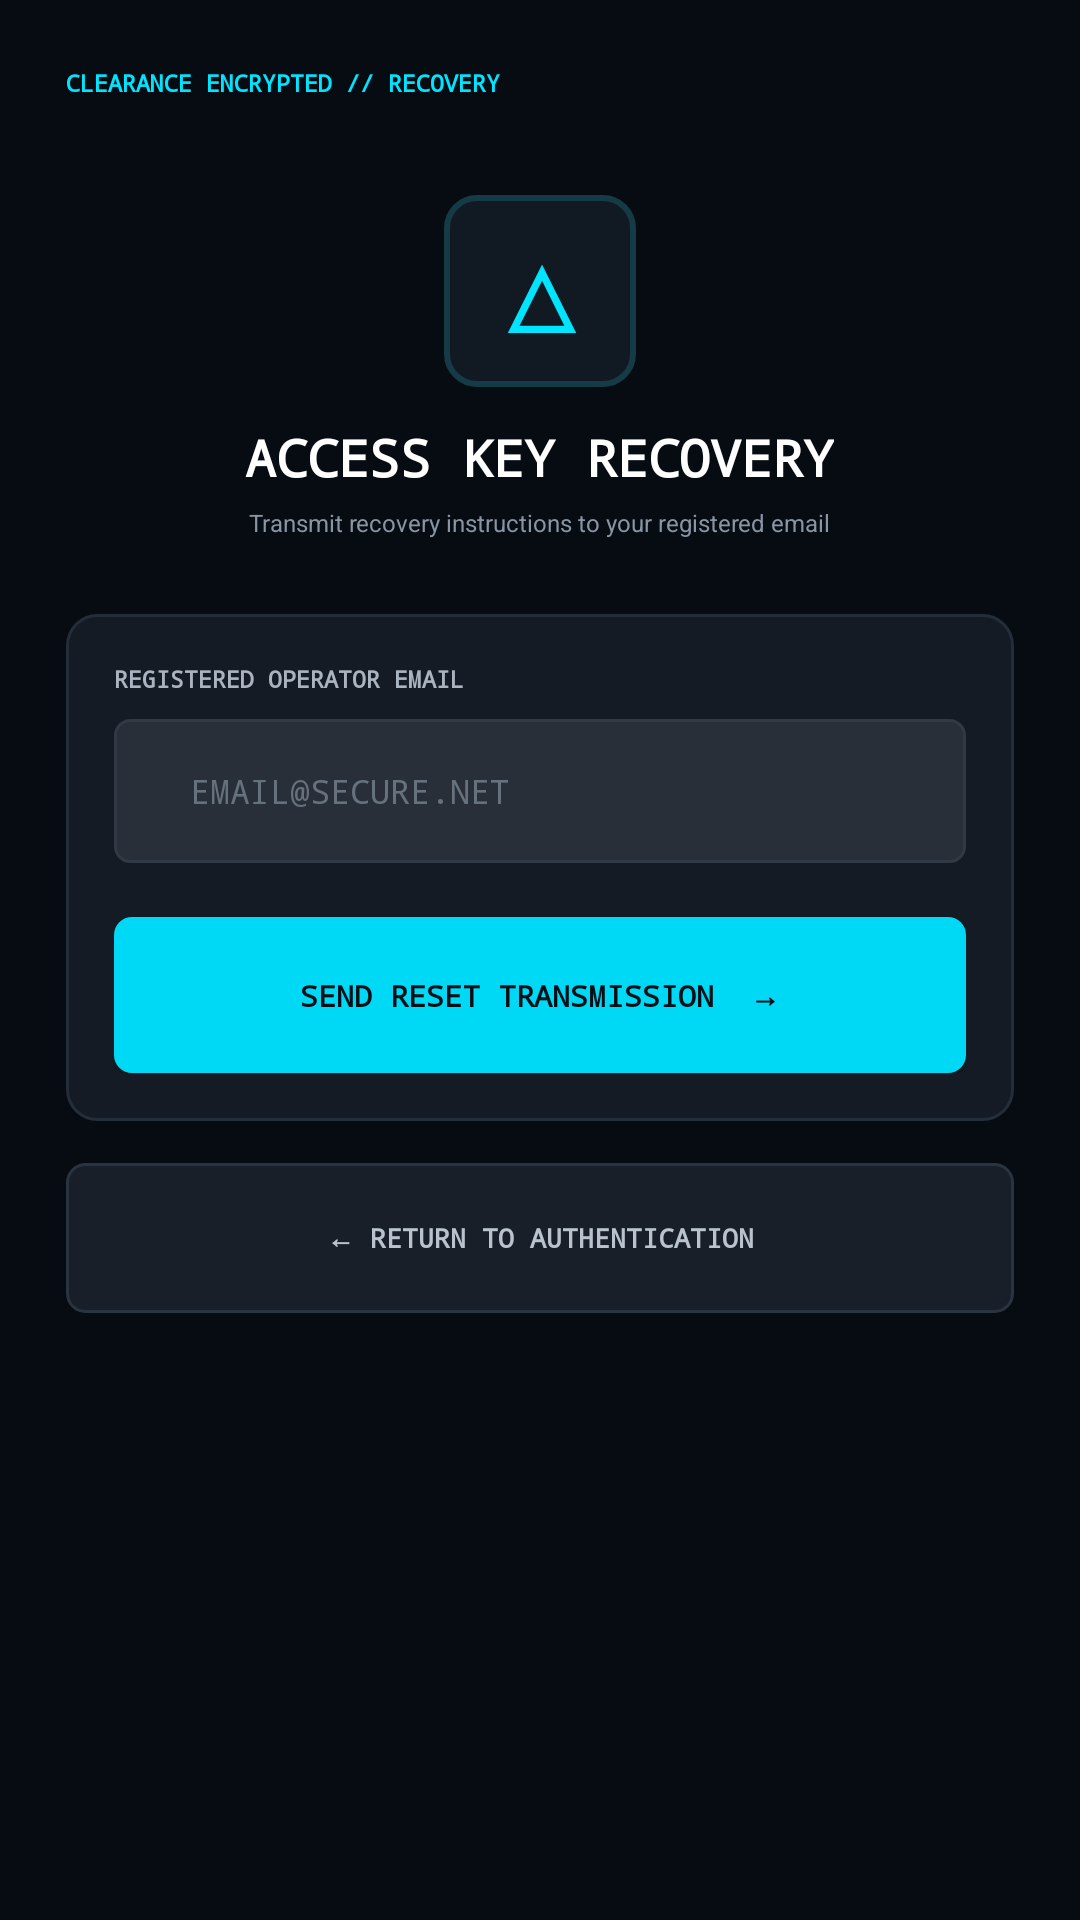

Layout XML and referenced resources for this Android screen:
<!-- AndroidManifest.xml: application theme Theme.SnapFix -->
<!-- res/layout/activity_forgot_password.xml -->
<?xml version="1.0" encoding="utf-8"?>
<LinearLayout xmlns:android="http://schemas.android.com/apk/res/android"
    android:layout_width="match_parent"
    android:layout_height="match_parent"
    android:orientation="vertical"
    android:background="#070B12"
    android:padding="22dp">

    <TextView
        android:layout_width="match_parent"
        android:layout_height="wrap_content"
        android:text="CLEARANCE ENCRYPTED // RECOVERY"
        android:textColor="#00E5FF"
        android:textSize="8sp"
        android:textStyle="bold"
        android:fontFamily="monospace" />


    <LinearLayout
        android:layout_width="match_parent"
        android:layout_height="wrap_content"
        android:layout_marginTop="32dp"
        android:gravity="center"
        android:orientation="vertical">

        <TextView
            android:layout_width="64dp"
            android:layout_height="64dp"
            android:background="@drawable/bg_logo"
            android:gravity="center"
            android:text="△"
            android:textColor="#00E5FF"
            android:textSize="36sp"
            android:textStyle="bold" />

        <TextView
            android:layout_width="wrap_content"
            android:layout_height="wrap_content"
            android:layout_marginTop="12dp"
            android:text="ACCESS KEY RECOVERY"
            android:textColor="#FFFFFF"
            android:textSize="17sp"
            android:textStyle="bold"
            android:fontFamily="monospace" />

        <TextView
            android:layout_width="wrap_content"
            android:layout_height="wrap_content"
            android:layout_marginTop="5dp"
            android:text="Transmit recovery instructions to your registered email"
            android:textColor="#8995A3"
            android:textSize="8sp" />

    </LinearLayout>


    <LinearLayout
        android:layout_width="match_parent"
        android:layout_height="wrap_content"
        android:layout_marginTop="25dp"
        android:background="@drawable/bg_auth_card"
        android:orientation="vertical"
        android:padding="16dp">

        <TextView
            android:layout_width="wrap_content"
            android:layout_height="wrap_content"
            android:text="REGISTERED OPERATOR EMAIL"
            android:textColor="#AAB4C0"
            android:textSize="8sp"
            android:textStyle="bold"
            android:fontFamily="monospace" />

        <EditText
            android:id="@+id/emailInput"
            android:layout_width="match_parent"
            android:layout_height="48dp"
            android:layout_marginTop="8dp"
            android:background="@drawable/bg_input"
            android:hint="  EMAIL@SECURE.NET"
            android:inputType="textEmailAddress"
            android:paddingStart="12dp"
            android:paddingEnd="12dp"
            android:textColor="#FFFFFF"
            android:textColorHint="#66717E"
            android:textSize="11sp"
            android:fontFamily="monospace" />

        <Button
            android:id="@+id/resetButton"
            android:layout_width="match_parent"
            android:layout_height="52dp"
            android:layout_marginTop="18dp"
            android:background="@drawable/bg_cyan_button"
            android:text="SEND RESET TRANSMISSION  →"
            android:textColor="#001018"
            android:textSize="10sp"
            android:textStyle="bold"
            android:fontFamily="monospace" />

    </LinearLayout>


    <TextView
        android:id="@+id/backToLoginText"
        android:layout_width="match_parent"
        android:layout_height="50dp"
        android:layout_marginTop="14dp"
        android:background="@drawable/bg_secondary_button"
        android:gravity="center"
        android:text="← RETURN TO AUTHENTICATION"
        android:textColor="#B9C3CE"
        android:textSize="9sp"
        android:textStyle="bold"
        android:fontFamily="monospace"
        android:clickable="true"
        android:focusable="true" />

</LinearLayout>
<!-- resources referenced by this layout -->
<resources>
  <!-- drawable bg_auth_card (drawable) -->
  <?xml version="1.0" encoding="utf-8"?>
  <shape xmlns:android="http://schemas.android.com/apk/res/android">
  
      <solid android:color="#151B24" />
  
      <corners android:radius="10dp" />
  
      <stroke
          android:width="1dp"
          android:color="#242E3A" />
  
      <padding
          android:left="1dp"
          android:top="1dp"
          android:right="1dp"
          android:bottom="1dp" />
  
  </shape>
  <!-- drawable bg_cyan_button (drawable) -->
  <?xml version="1.0" encoding="utf-8"?>
  <selector xmlns:android="http://schemas.android.com/apk/res/android">
  
      <item android:state_enabled="false">
  
          <shape>
  
              <solid android:color="#39747C" />
  
              <corners android:radius="6dp" />
  
          </shape>
  
      </item>
  
      <item>
  
          <shape>
  
              <solid android:color="#00D9F5" />
  
              <corners android:radius="6dp" />
  
          </shape>
  
      </item>
  
  </selector>
  <!-- drawable bg_input (drawable) -->
  <?xml version="1.0" encoding="utf-8"?>
  <shape xmlns:android="http://schemas.android.com/apk/res/android">
  
      <solid android:color="#292F38" />
  
      <corners android:radius="5dp" />
  
      <stroke
          android:width="1dp"
          android:color="#303944" />
  
  </shape>
  <!-- drawable bg_logo (drawable) -->
  <?xml version="1.0" encoding="utf-8"?>
  <shape xmlns:android="http://schemas.android.com/apk/res/android">
  
      <solid android:color="#111922" />
  
      <corners android:radius="10dp" />
  
      <stroke
          android:width="2dp"
          android:color="#143B46" />
  
  </shape>
  <!-- drawable bg_secondary_button (drawable) -->
  <?xml version="1.0" encoding="utf-8"?>
  <shape xmlns:android="http://schemas.android.com/apk/res/android">
  
      <solid android:color="#191F28" />
  
      <corners android:radius="6dp" />
  
      <stroke
          android:width="1dp"
          android:color="#293440" />
  
  </shape>
  <style name="Theme.SnapFix" parent="Base.Theme.SnapFix" />
  <style name="Base.Theme.SnapFix" parent="Theme.Material3.DayNight.NoActionBar">
          
          
      </style>
</resources>
